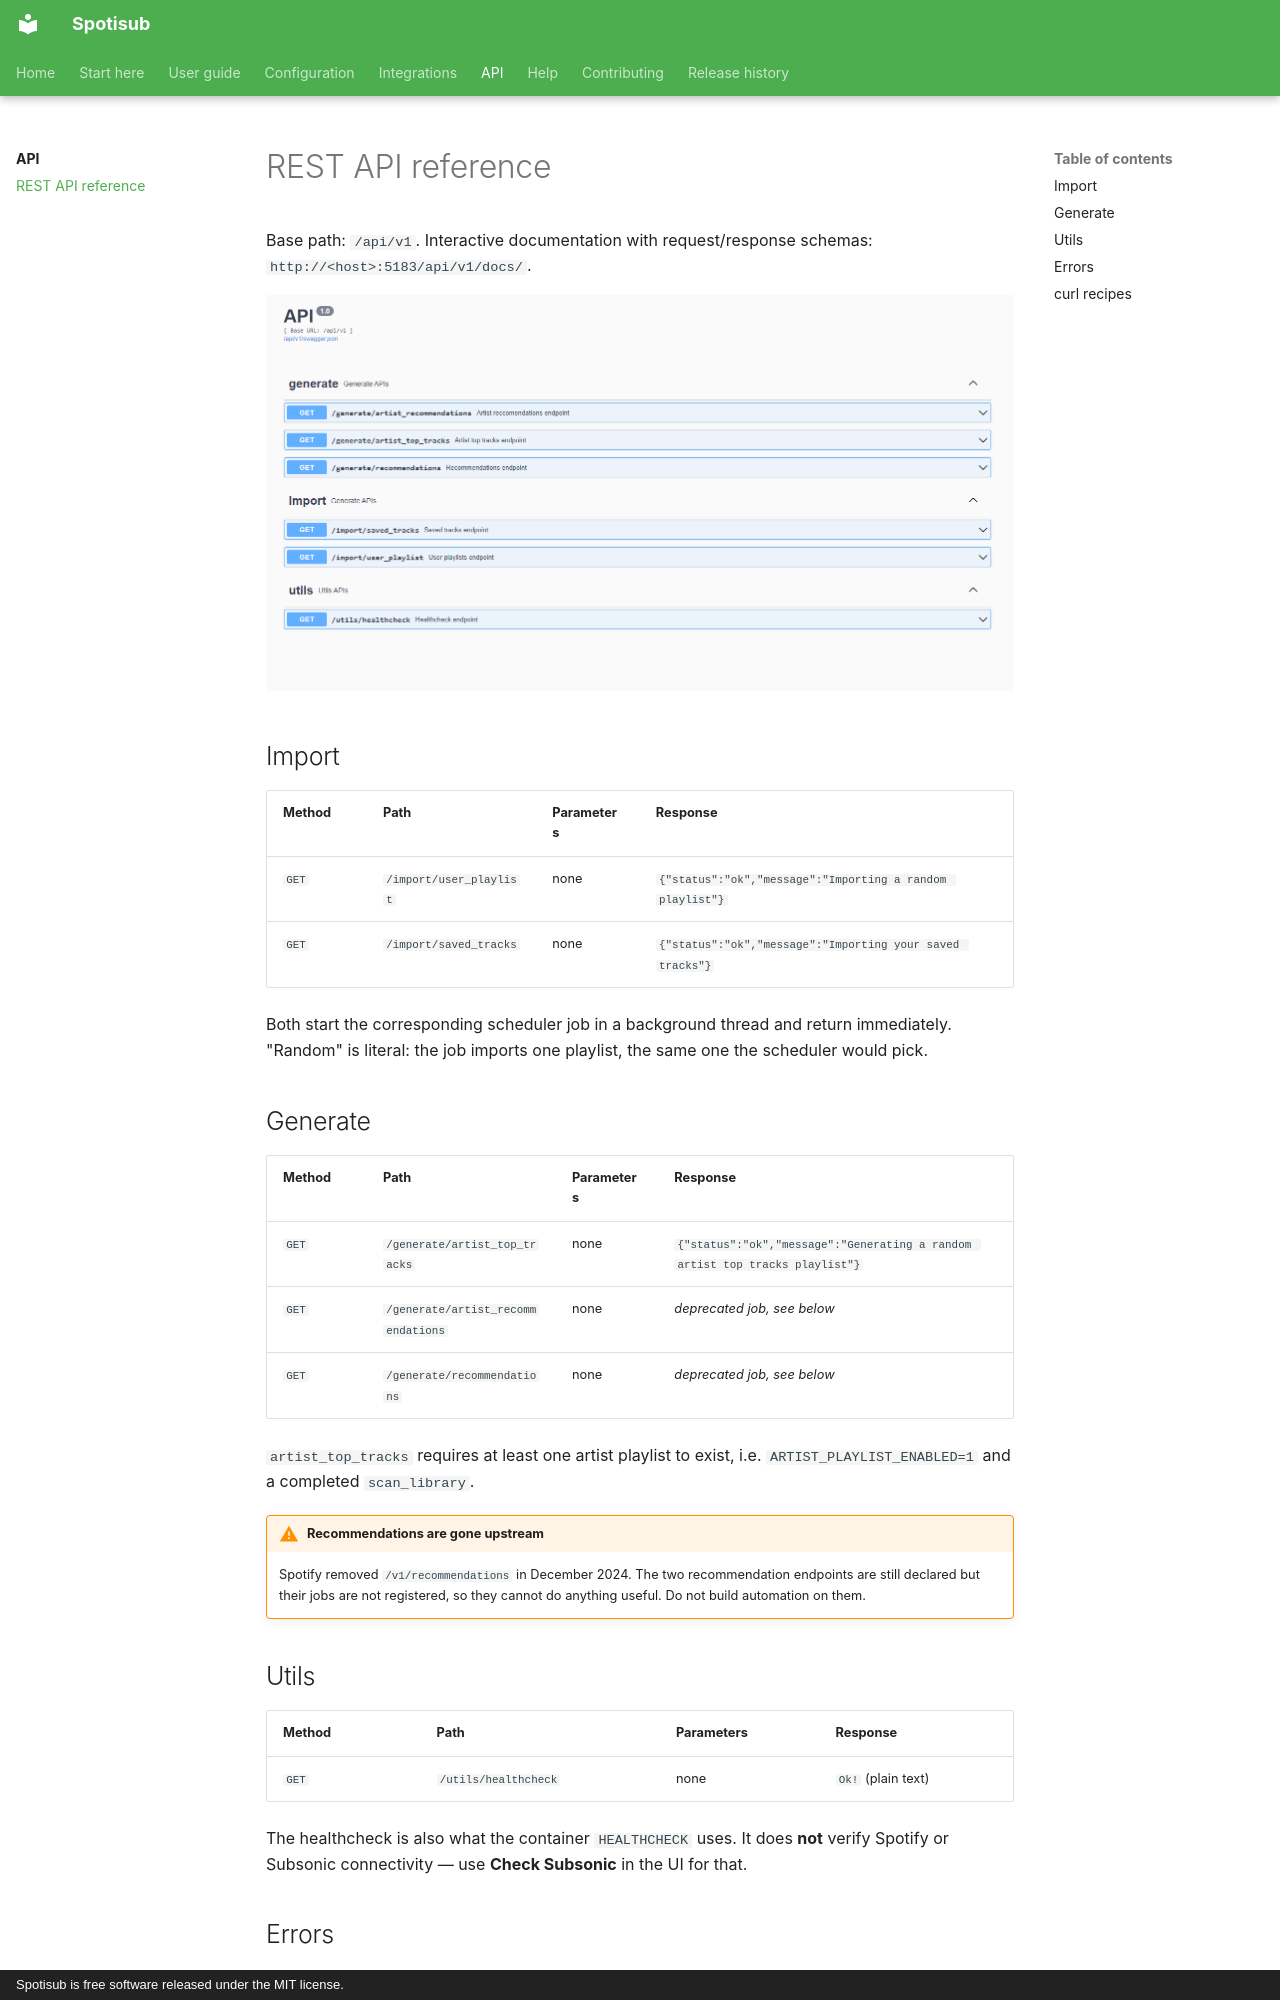

repository: blastbeng/spotisub · page: api/endpoints/index.html · generator: mkdocs · copyright: Spotisub is free software released under the MIT license.

# REST API reference

Base path: `/api/v1`. Interactive documentation with request/response schemas:
`http://<host>:5183/api/v1/docs/`.

![Swagger UI](../assets/img/swagger.png)

## Import

| Method | Path | Parameters | Response |
|---|---|---|---|
| `GET` | `/import/user_playlist` | none | `{"status":"ok","message":"Importing a random playlist"}` |
| `GET` | `/import/saved_tracks` | none | `{"status":"ok","message":"Importing your saved tracks"}` |

Both start the corresponding scheduler job in a background thread and return immediately.
"Random" is literal: the job imports one playlist, the same one the scheduler would pick.

## Generate

| Method | Path | Parameters | Response |
|---|---|---|---|
| `GET` | `/generate/artist_top_tracks` | none | `{"status":"ok","message":"Generating a random artist top tracks playlist"}` |
| `GET` | `/generate/artist_recommendations` | none | *deprecated job, see below* |
| `GET` | `/generate/recommendations` | none | *deprecated job, see below* |

`artist_top_tracks` requires at least one artist playlist to exist, i.e.
`ARTIST_PLAYLIST_ENABLED=1` and a completed `scan_library`.

!!! warning "Recommendations are gone upstream"

    Spotify removed `/v1/recommendations` in December 2024. The two recommendation
    endpoints are still declared but their jobs are not registered, so they cannot do
    anything useful. Do not build automation on them.

## Utils

| Method | Path | Parameters | Response |
|---|---|---|---|
| `GET` | `/utils/healthcheck` | none | `Ok!` (plain text) |

The healthcheck is also what the container `HEALTHCHECK` uses. It does **not** verify
Spotify or Subsonic connectivity — use **Check Subsonic** in the UI for that.
